Run: headless pygame with SDL's dummy video driver; simulated clock (each Clock.tick advances the game by its frame time, no real sleeping); random seed 0; keys injected as events and as key.get_pressed() state; no mouse input.
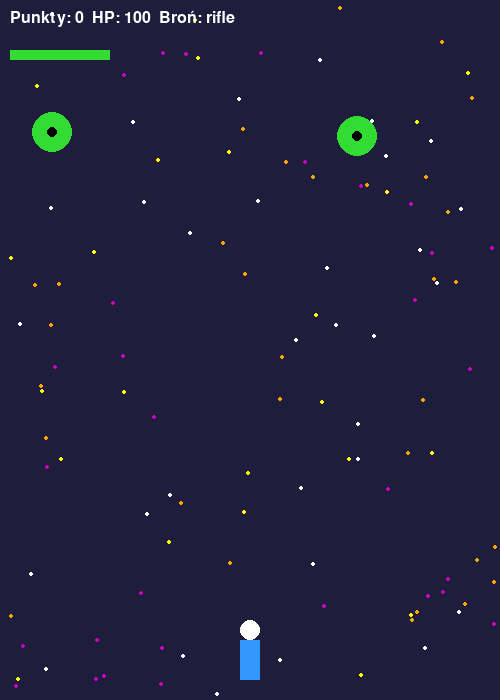
Frame 1 of 4 · flips 1–60 · no input
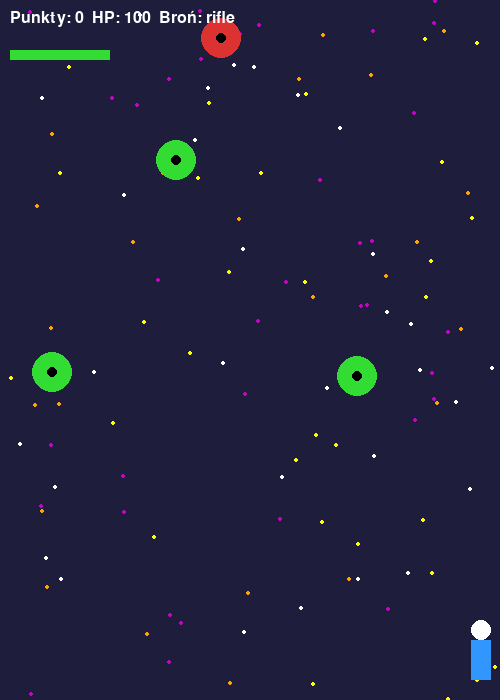
Frame 2 of 4 · flips 61–180 · tapped SPACE, RETURN · held RIGHT (→), D
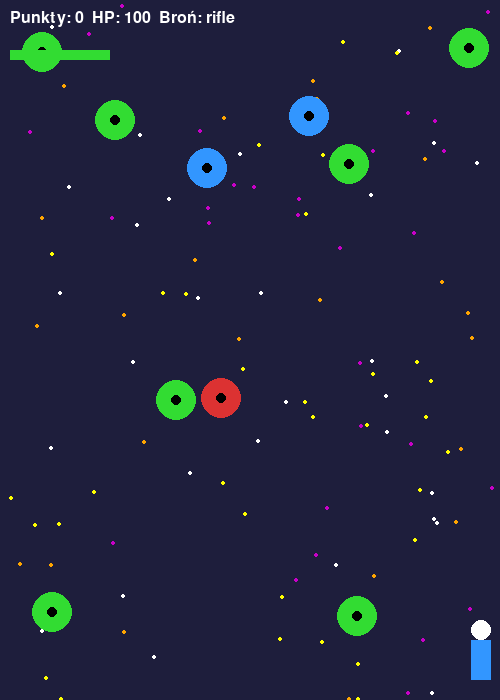
Frame 3 of 4 · flips 181–300 · held DOWN (↓), S
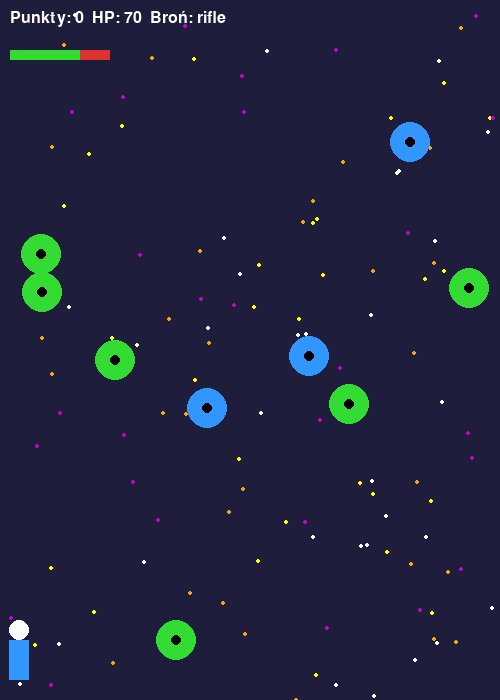
Frame 4 of 4 · flips 301–420 · held LEFT (←), A, UP (↑), W

The pygame program that drew these frames:

import pygame
import random
import sys
import math

pygame.init()

WIDTH, HEIGHT = 500, 700
WIN = pygame.display.set_mode((WIDTH, HEIGHT))
pygame.display.set_caption("Strzelanka Ultimate")

WHITE = (255, 255, 255)
BLACK = (0, 0, 0)
RED = (220, 50, 50)
GREEN = (50, 220, 50)
BLUE = (50, 150, 255)
YELLOW = (255, 255, 0)
PURPLE = (200, 0, 200)
ORANGE = (255, 165, 0)

FONT = pygame.font.SysFont("arial", 24)

player = pygame.Rect(WIDTH//2 - 20, HEIGHT - 80, 40, 60)
player_speed = 7

bullets = []
rockets = []
grenades = []
bananas = []

weapon = "rifle"
ENEMY_TYPES = [
    {"color": GREEN, "speed": 2, "hp": 5},
    {"color": RED, "speed": 3, "hp": 2},
    {"color": BLUE, "speed": 2, "hp": 3},
]

enemies = []
explosions = []

stars = [[random.randint(0, WIDTH), random.randint(0, HEIGHT)] for _ in range(120)]

score = 0
hp = 100

clock = pygame.time.Clock()
running = True


def draw_background():
    WIN.fill((30, 30, 60))
    for star in stars:
        pygame.draw.circle(WIN, random.choice([WHITE, YELLOW, ORANGE, PURPLE]), star, 2)
        star[1] += 1
        if star[1] > HEIGHT:
            star[1] = 0
            star[0] = random.randint(0, WIDTH)


def draw_player():
    pygame.draw.rect(WIN, BLUE, (player.x + 10, player.y + 20, 20, 40))
    pygame.draw.circle(WIN, WHITE, (player.x + 20, player.y + 10), 10)


def draw_health_bar():
    pygame.draw.rect(WIN, RED, (10, 50, 100, 10))
    pygame.draw.rect(WIN, GREEN, (10, 50, max(hp, 0), 10))


def spawn_enemy():
    if random.randint(1, 40) == 1:
        type_data = random.choice(ENEMY_TYPES)
        enemy = {
            "rect": pygame.Rect(random.randint(0, WIDTH - 40), 0, 40, 40),
            "color": type_data["color"],
            "speed": type_data["speed"],
            "hp": type_data["hp"]
        }
        enemies.append(enemy)


def shoot_rifle():
    bullets.append({"rect": pygame.Rect(player.centerx - 2, player.y, 4, 10), "dir": 0})


def shoot_shotgun():
    angles = [-20, -10, 0, 10, 20]
    for angle in angles:
        bullets.append({"rect": pygame.Rect(player.centerx - 2, player.y, 4, 10), "dir": angle})


def shoot_rpg():
    rockets.append({"rect": pygame.Rect(player.centerx - 5, player.y, 10, 20), "speed": 7})


def throw_grenade():
    grenades.append({"rect": pygame.Rect(player.centerx - 8, player.y, 16, 16), "speed": 5, "timer": 60})


def throw_banana():
    bananas.append({"rect": pygame.Rect(player.centerx - 8, player.y, 16, 16), "speed": 6, "timer": 100})


def move_bullets():
    for bullet in bullets[:]:
        angle_rad = math.radians(bullet["dir"])
        bullet["rect"].y -= int(12 * math.cos(angle_rad))
        bullet["rect"].x += int(12 * math.sin(angle_rad))
        if bullet["rect"].y < 0 or bullet["rect"].x < 0 or bullet["rect"].x > WIDTH:
            bullets.remove(bullet)
        pygame.draw.rect(WIN, RED, bullet["rect"])


def move_rockets():
    for rocket in rockets[:]:
        rocket["rect"].y -= rocket["speed"]
        if rocket["rect"].y < 0:
            rockets.remove(rocket)
        pygame.draw.rect(WIN, YELLOW, rocket["rect"])


def move_grenades():
    for grenade in grenades[:]:
        grenade["rect"].y -= grenade["speed"]
        grenade["timer"] -= 1
        pygame.draw.rect(WIN, ORANGE, grenade["rect"])
        if grenade["timer"] <= 0:
            explosions.append({"pos": grenade["rect"].center, "timer": 30, "radius": 50})
            grenades.remove(grenade)


def move_bananas():
    for banana in bananas[:]:
        banana["rect"].y -= banana["speed"]
        banana["timer"] -= 1
        pygame.draw.rect(WIN, PURPLE, banana["rect"])
        if banana["timer"] <= 0:
            explosions.append({"pos": banana["rect"].center, "timer": 50, "radius": 80})
            bananas.remove(banana)


def move_enemies():
    global hp
    for enemy in enemies[:]:
        enemy["rect"].y += enemy["speed"]
        pygame.draw.ellipse(WIN, enemy["color"], enemy["rect"])
        pygame.draw.circle(WIN, BLACK, enemy["rect"].center, 5)
        if enemy["rect"].y > HEIGHT:
            enemies.remove(enemy)
            hp -= 10


def handle_collisions():
    global score
    for bullet in bullets[:]:
        for enemy in enemies[:]:
            if bullet["rect"].colliderect(enemy["rect"]):
                bullets.remove(bullet)
                enemy["hp"] -= 1
                if enemy["hp"] <= 0:
                    enemies.remove(enemy)
                    score += 1
                break
    for rocket in rockets[:]:
        for enemy in enemies[:]:
            if rocket["rect"].colliderect(enemy["rect"]):
                explosions.append({"pos": enemy["rect"].center, "timer": 40, "radius": 60})
                rockets.remove(rocket)
                if enemy in enemies:
                    enemies.remove(enemy)
                score += 2
                break


def handle_explosions():
    for explosion in explosions[:]:
        pygame.draw.circle(WIN, random.choice([YELLOW, ORANGE, PURPLE]), explosion["pos"], explosion["radius"])
        explosion["timer"] -= 1
        if explosion["timer"] <= 0:
            explosions.remove(explosion)

while running:
    clock.tick(60)
    draw_background()

    for event in pygame.event.get():
        if event.type == pygame.QUIT:
            running = False

    keys = pygame.key.get_pressed()
    if keys[pygame.K_LEFT] and player.left > 0:
        player.x -= player_speed
    if keys[pygame.K_RIGHT] and player.right < WIDTH:
        player.x += player_speed

    if keys[pygame.K_SPACE]:
        if weapon == "rifle" and len(bullets) < 7:
            shoot_rifle()
        elif weapon == "shotgun" and len(bullets) < 15:
            shoot_shotgun()
        elif weapon == "rpg" and len(rockets) < 2:
            shoot_rpg()
        elif weapon == "grenade" and len(grenades) < 3:
            throw_grenade()
        elif weapon == "banana" and len(bananas) < 1:
            throw_banana()

    if keys[pygame.K_1]:
        weapon = "rifle"
    if keys[pygame.K_2]:
        weapon = "shotgun"
    if keys[pygame.K_3]:
        weapon = "rpg"
    if keys[pygame.K_4]:
        weapon = "grenade"
    if keys[pygame.K_5]:
        weapon = "banana"

    draw_player()
    spawn_enemy()
    move_bullets()
    move_rockets()
    move_grenades()
    move_bananas()
    move_enemies()
    handle_collisions()
    handle_explosions()

    score_text = FONT.render(f"Punkty: {score}  HP: {hp}  Broń: {weapon}", True, WHITE)
    WIN.blit(score_text, (10, 10))
    draw_health_bar()

    if hp <= 0:
        end_text = FONT.render("PRZEGRANA", True, RED)
        WIN.blit(end_text, (WIDTH//2 - end_text.get_width()//2, HEIGHT//2))
        pygame.display.update()
        pygame.time.delay(2000)
        running = False

    if score >= 50:
        win_text = FONT.render("WYGRANA!", True, GREEN)
        WIN.blit(win_text, (WIDTH//2 - win_text.get_width()//2, HEIGHT//2))
        pygame.display.update()
        pygame.time.delay(2000)
        running = False

    pygame.display.update()

pygame.quit()
sys.exit()
